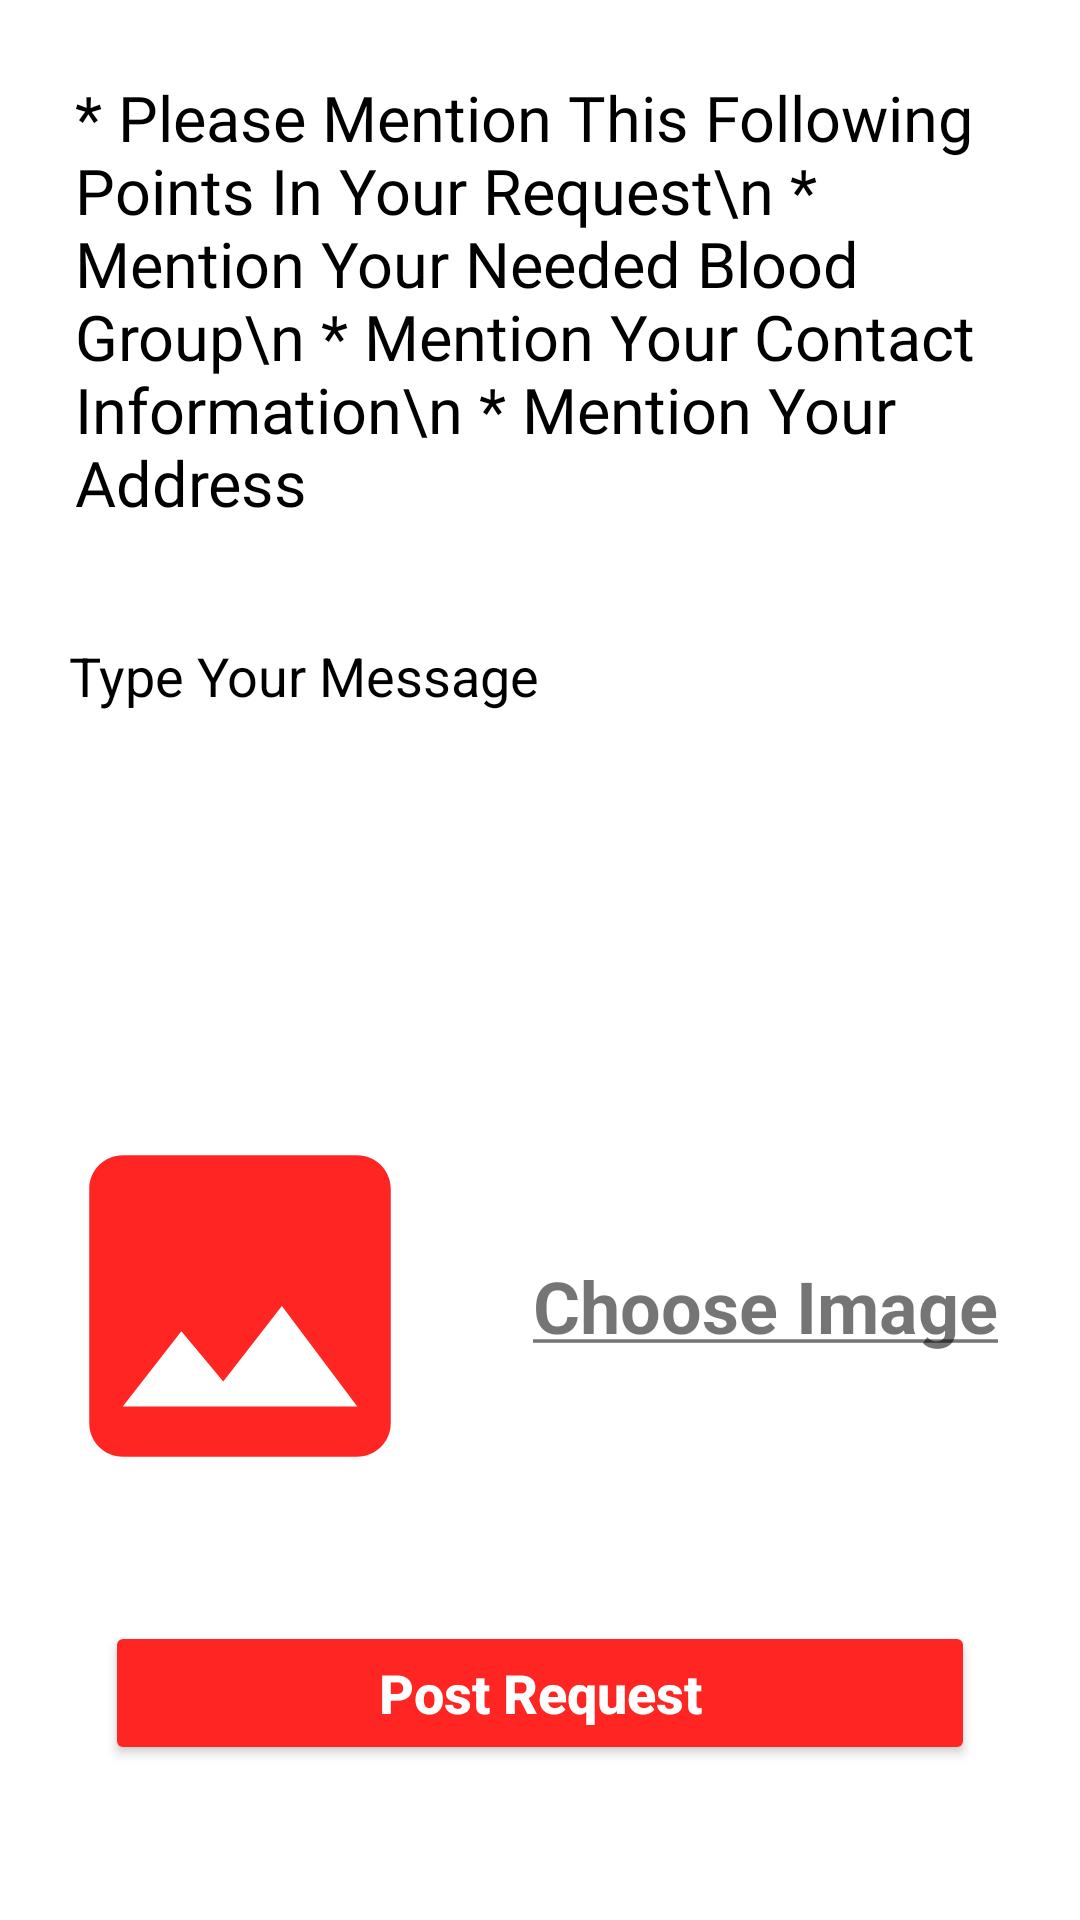

Produce the Android XML layout that renders to this screen, including the resource entries it uses.
<!-- AndroidManifest.xml: application theme Theme.Plasma5 -->
<!-- res/layout/activity_make_request.xml -->
<?xml version="1.0" encoding="utf-8"?>
<ScrollView xmlns:android="http://schemas.android.com/apk/res/android"
    xmlns:app="http://schemas.android.com/apk/res-auto"
    xmlns:tools="http://schemas.android.com/tools"
    android:layout_width="match_parent"
    android:layout_height="match_parent"
    android:background="@android:color/white"
    android:padding="5dp"
    tools:context=".MakeRequestActivity">

    <LinearLayout
        android:orientation="vertical"
        android:layout_width="match_parent"
        android:layout_height="wrap_content">

        <TextView
            android:layout_width="match_parent"
            android:layout_height="wrap_content"
            android:fontFamily="@font/antic"
            android:padding="20dp"
            android:text="* Please Mention This Following Points In Your Request\n * Mention Your Needed Blood Group\n * Mention Your Contact Information\n * Mention Your Address"
            android:textColor="@android:color/black"
            android:textSize="21dp" />

        <FrameLayout
            android:layout_margin="8dp"
            android:background="@drawable/border_background"
            android:layout_width="match_parent"
            android:layout_height="wrap_content">


            <EditText
                android:id="@+id/message"
                android:layout_width="match_parent"
                android:layout_height="wrap_content"
                android:background="@null"
                android:cursorVisible="false"
                android:gravity="top"
                android:hint="Type Your Message"
                android:maxLines="10"
                android:minLines="6"
                android:padding="10dp"
                android:textAlignment="gravity"
                android:textColor="@android:color/black"
                android:textColorHint="@android:color/black"
                android:textSize="18sp" />


        </FrameLayout>

        <LinearLayout
            android:orientation="horizontal"
            android:layout_width="match_parent"
            android:layout_height="wrap_content">

            <ImageView
                android:id="@+id/post_image"
                android:layout_width="150dp"
                android:layout_height="150dp"
                android:padding="8dp"
                android:src="@drawable/ic_image_black_24" />

            <TextView
                android:id="@+id/choose_text"
                android:gravity="center"
                android:textAlignment="gravity"
                android:text="@string/choose_image"
                android:textStyle="bold"
                android:textSize="24sp"
                android:layout_width="match_parent"
                android:layout_height="match_parent"/>


        </LinearLayout>


        <Button
            android:id="@+id/submit_button"
            android:layout_width="match_parent"
            android:layout_height="wrap_content"
            android:layout_margin="30dp"
            android:text="Post Request"
            android:textAllCaps="false"
            android:textColor="@android:color/white"
            android:textSize="18sp"
            android:textStyle="bold"
            app:backgroundTint="#FF2523" />

    </LinearLayout>

</ScrollView>
<!-- resources referenced by this layout -->
<resources>
  <!-- drawable ic_image_black_24 (drawable) -->
  <vector android:height="24dp" android:tint="#FF2523"
      android:viewportHeight="24" android:viewportWidth="24"
      android:width="24dp" xmlns:android="http://schemas.android.com/apk/res/android">
      <path android:fillColor="@android:color/white" android:pathData="M21,19V5c0,-1.1 -0.9,-2 -2,-2H5c-1.1,0 -2,0.9 -2,2v14c0,1.1 0.9,2 2,2h14c1.1,0 2,-0.9 2,-2zM8.5,13.5l2.5,3.01L14.5,12l4.5,6H5l3.5,-4.5z"/>
  </vector>
  <string name="choose_image"> <u>Choose Image</u></string>
  <style name="Theme.Plasma5" parent="Theme.MaterialComponents.DayNight.NoActionBar">
          
          <item name="colorPrimary">@color/purple_500</item>
          <item name="colorPrimaryVariant">@color/purple_700</item>
          <item name="colorOnPrimary">@color/white</item>
          
          <item name="colorSecondary">@color/teal_200</item>
          <item name="colorSecondaryVariant">@color/teal_700</item>
          <item name="colorOnSecondary">@color/black</item>
          
          <item name="android:statusBarColor" tools:targetApi="l">?attr/colorPrimaryVariant</item>
          
      </style>
  <!-- not gathered from this repository: default colours our renderer supplied (Android Studio template values) -->
  <color name="purple_500">#FF6200EE</color>
  <color name="purple_700">#FF3700B3</color>
  <color name="teal_200">#FF03DAC5</color>
  <color name="teal_700">#FF018786</color>
  <color name="black">#FF000000</color>
  <color name="white">#FFFFFFFF</color>
</resources>
